Run: headless pygame with SDL's dummy video driver; simulated clock (each Clock.tick advances the game by its frame time, no real sleeping); random seed 0; keys injected as events and as key.get_pressed() state; mouse plan: one left click at the window centre at the start of phase 2, then a move to the lower-right quarter at the start of phase 3.
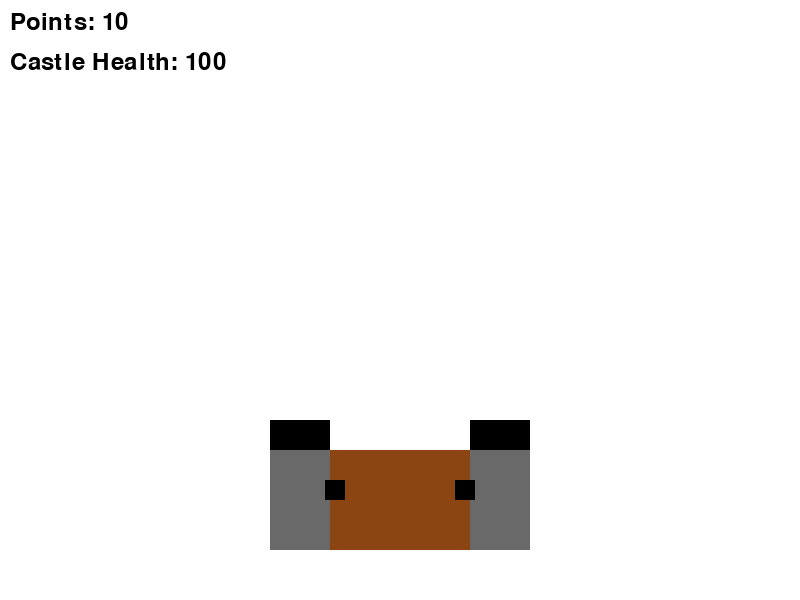
Frame 1 of 4 · flips 1–60 · no input
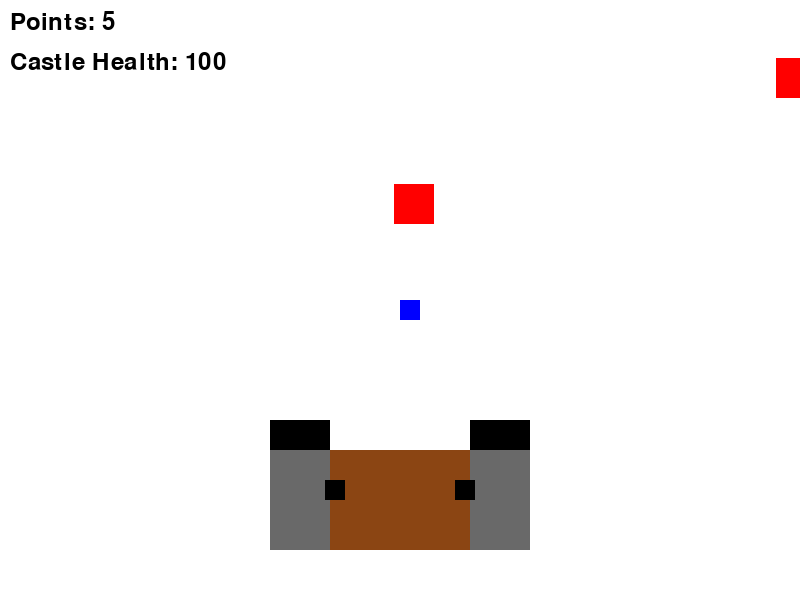
Frame 2 of 4 · flips 61–180 · clicked the window centre · tapped SPACE, RETURN · held RIGHT (→), D
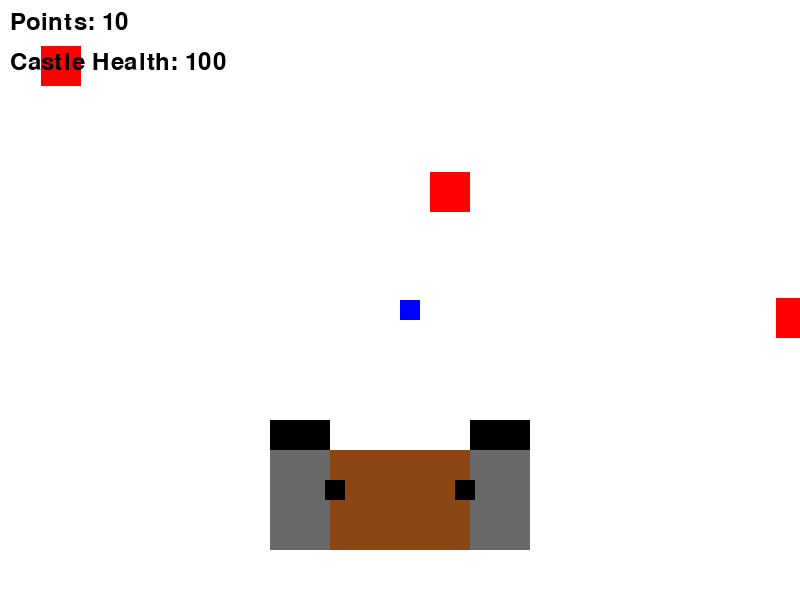
Frame 3 of 4 · flips 181–300 · moved the mouse to the lower-right quarter · held DOWN (↓), S
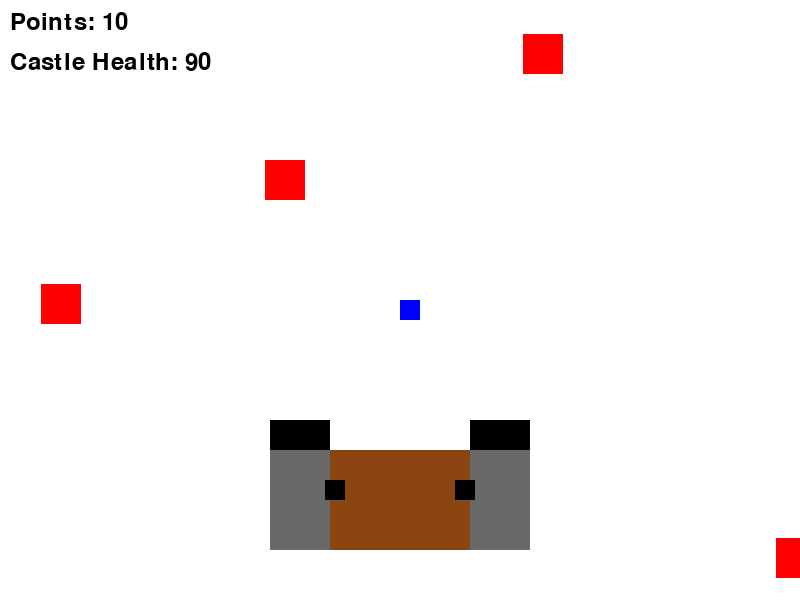
Frame 4 of 4 · flips 301–420 · held LEFT (←), A, UP (↑), W

The pygame program that drew these frames:

import pygame
import random
import sys

# Initialize Pygame
pygame.init()

# Game constants
WIDTH, HEIGHT = 800, 600
WHITE = (255, 255, 255)
BLACK = (0, 0, 0)
RED = (255, 0, 0)
BLUE = (0, 0, 255)
CASTLE_COLOR = (139, 69, 19)  # Dark brown for the castle walls
TOWER_COLOR = (105, 105, 105)  # Gray for the towers
DOOR_COLOR = (139, 69, 19)  # Brown for the castle door

# Screen setup
screen = pygame.display.set_mode((WIDTH, HEIGHT))
pygame.display.set_caption("Castle Defense")

# Player stats
player_points = 10
castle_health = 100

# Trap and upgrade setup
traps = []
trap_cost = 5
upgrade_cost = 10

# Enemy setup
enemy_spawn_rate = 1000  # milliseconds
last_enemy_spawn_time = pygame.time.get_ticks()
enemies = []
enemy_speed = 2

# Fonts
font = pygame.font.Font(None, 36)

# Define castle_rect globally
castle_rect = pygame.Rect(WIDTH // 2 - 100, HEIGHT - 150, 200, 100)

# Game functions
def spawn_enemy():
    x = random.randint(0, WIDTH)
    y = -50
    enemy_rect = pygame.Rect(x, y, 40, 40)
    enemies.append(enemy_rect)

def draw_text(text, font, color, x, y):
    text_surface = font.render(text, True, color)
    screen.blit(text_surface, (x, y))

def check_traps():
    global player_points
    for trap in traps:
        for enemy in enemies:
            if trap.colliderect(enemy):
                enemies.remove(enemy)
                player_points += 5  # Earn points for defeating an enemy

def draw_castle():
    # Use the global castle_rect
    global castle_rect
    # Castle main wall
    pygame.draw.rect(screen, CASTLE_COLOR, castle_rect)

    # Castle door
    door_rect = pygame.Rect(WIDTH // 2 - 25, HEIGHT - 100, 50, 50)
    pygame.draw.rect(screen, DOOR_COLOR, door_rect)

    # Left tower
    left_tower = pygame.Rect(WIDTH // 2 - 130, HEIGHT - 180, 60, 130)
    pygame.draw.rect(screen, TOWER_COLOR, left_tower)
    pygame.draw.rect(screen, BLACK, (WIDTH // 2 - 130, HEIGHT - 180, 60, 30))  # Tower top

    # Right tower
    right_tower = pygame.Rect(WIDTH // 2 + 70, HEIGHT - 180, 60, 130)
    pygame.draw.rect(screen, TOWER_COLOR, right_tower)
    pygame.draw.rect(screen, BLACK, (WIDTH // 2 + 70, HEIGHT - 180, 60, 30))  # Tower top

    # Add windows to the castle
    pygame.draw.rect(screen, BLACK, (WIDTH // 2 - 75, HEIGHT - 120, 20, 20))
    pygame.draw.rect(screen, BLACK, (WIDTH // 2 + 55, HEIGHT - 120, 20, 20))

# Game loop
clock = pygame.time.Clock()
running = True

while running:
    screen.fill(WHITE)
    
    # Event handling
    for event in pygame.event.get():
        if event.type == pygame.QUIT:
            running = False
        elif event.type == pygame.MOUSEBUTTONDOWN:
            # Place trap on mouse click if player has enough points
            if player_points >= trap_cost:
                x, y = pygame.mouse.get_pos()
                trap_rect = pygame.Rect(x, y, 20, 20)
                traps.append(trap_rect)
                player_points -= trap_cost
                print(f"Trap placed at ({x}, {y}). Remaining points: {player_points}")
            else:
                print("Not enough points to place a trap.")

    # Enemy spawning
    current_time = pygame.time.get_ticks()
    if current_time - last_enemy_spawn_time > enemy_spawn_rate:
        spawn_enemy()
        last_enemy_spawn_time = current_time

    # Update enemies
    for enemy in enemies:
        enemy.y += enemy_speed
        if enemy.colliderect(castle_rect):  # Check collision with castle_rect
            castle_health -= 10  # Reduce castle health if an enemy reaches it
            enemies.remove(enemy)

    # Check traps
    check_traps()

    # Draw game objects
    draw_castle()  # Draw the new castle
    for enemy in enemies:
        pygame.draw.rect(screen, RED, enemy)
    for trap in traps:
        pygame.draw.rect(screen, BLUE, trap)
    
    # Draw HUD
    draw_text(f"Points: {player_points}", font, BLACK, 10, 10)
    draw_text(f"Castle Health: {castle_health}", font, BLACK, 10, 50)
    
    # Check game over condition
    if castle_health <= 0:
        draw_text("Game Over", font, BLACK, WIDTH // 2 - 50, HEIGHT // 2)
        pygame.display.flip()
        pygame.time.delay(2000)
        running = False
    
    pygame.display.flip()
    clock.tick(60)

pygame.quit()
sys.exit()
